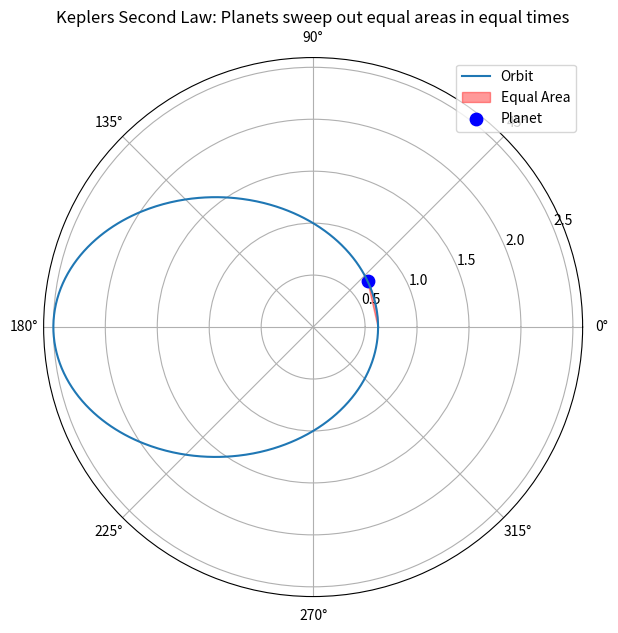

Write the Python code that produced this figure.
import numpy as np
import matplotlib.pyplot as plt

theta = np.linspace(0, 2*np.pi, 600)
r = 1 / (1 + 0.6 * np.cos(theta))

t1 = 0
t2 = 0.7 

theta1 = t1
theta2 = t2

theta_fill = np.linspace(theta1, theta2, 200)
r_fill = 1 / (1 + 0.6 * np.cos(theta_fill))

plt.figure(figsize=(7,7))
ax = plt.subplot(111, projection='polar')

ax.plot(theta, r, label="Orbit")

ax.fill(theta_fill, r_fill, color="red", alpha=0.4, label="Equal Area")

planet_r = 1 / (1 + 0.6 * np.cos(theta2))
ax.scatter([theta2], [planet_r], color="blue", s=80, label="Planet")

plt.title("Keplers Second Law: Planets sweep out equal areas in equal times")
plt.legend()
plt.show()